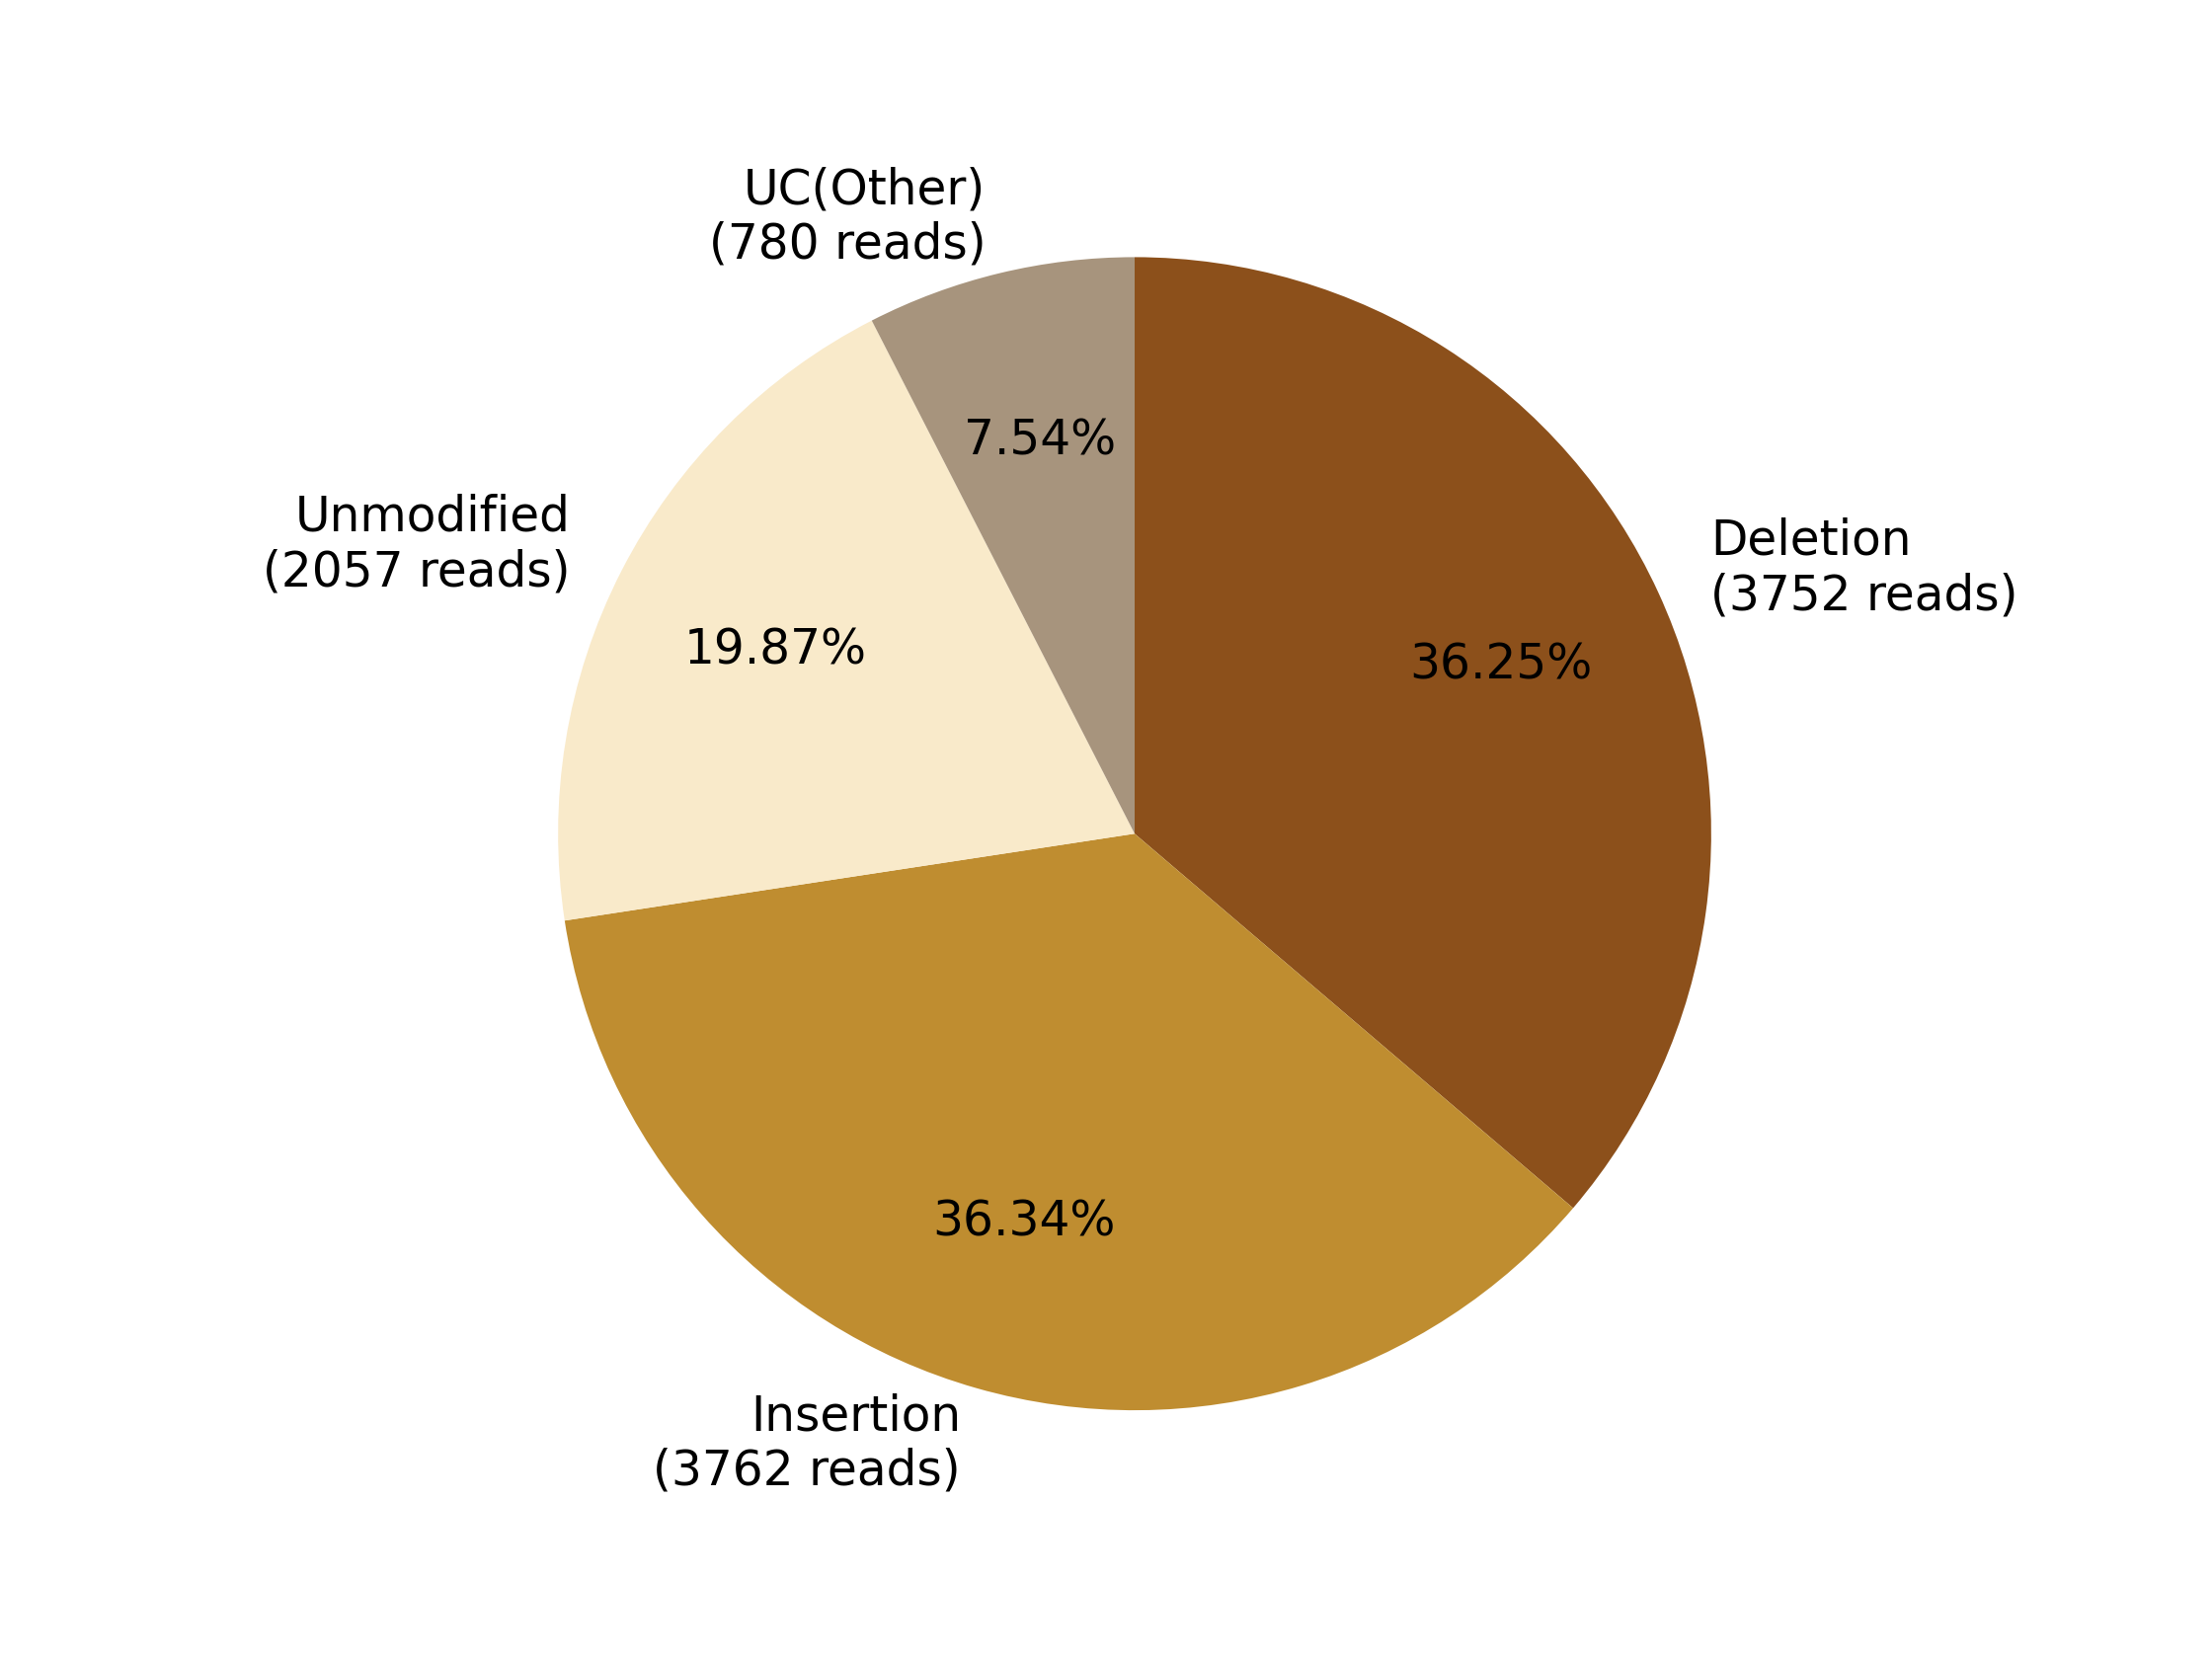

Source data for this figure (header and first rows):
0, 1, 2, 3, 4, 5, 6, 7
, , Deletion?(3752 reads), Insertion?(3762 reads), , Unmodified?(2057 reads), , UC(Other)?(780 reads)
0, 0, 3752, 3762, 0, 2057, 0, 780
0.0, 0.0, 36.25, 36.34, 0.0, 19.87, 0.0, 7.536
